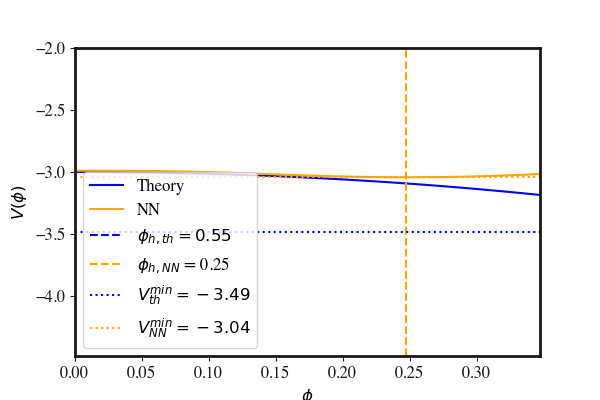

The file beside this chart, header and first rows:
Phi, V
0.0, -2.99
0.005526, -2.99
0.01105, -2.99
0.01658, -2.991
0.0221, -2.991
0.02763, -2.991
0.03316, -2.991
0.03868, -2.991
0.04421, -2.992
0.04973, -2.992
0.05526, -2.992
0.06079, -2.993
0.06631, -2.994
0.07184, -2.995
0.07736, -2.996
0.08289, -2.997
0.08842, -2.998
0.09394, -3
0.09947, -3.002
0.105, -3.003
0.1105, -3.005
0.116, -3.007
0.1216, -3.009
0.1271, -3.011
0.1326, -3.013
0.1382, -3.015
0.1437, -3.017
0.1492, -3.019
0.1547, -3.022
0.1603, -3.024
0.1658, -3.026
0.1713, -3.028
0.1768, -3.03
0.1824, -3.032
0.1879, -3.033
0.1934, -3.035
0.1989, -3.036
0.2045, -3.038
0.21, -3.039
0.2155, -3.04
0.221, -3.041
0.2266, -3.042
0.2321, -3.042
0.2376, -3.043
0.2431, -3.043
0.2487, -3.043
0.2542, -3.043
0.2597, -3.043
0.2653, -3.043
0.2708, -3.042
0.2763, -3.041
0.2818, -3.04
0.2874, -3.039
0.2929, -3.038
0.2984, -3.036
0.3039, -3.035
0.3095, -3.033
0.315, -3.031
0.3205, -3.029
0.326, -3.026
... 40 more rows
